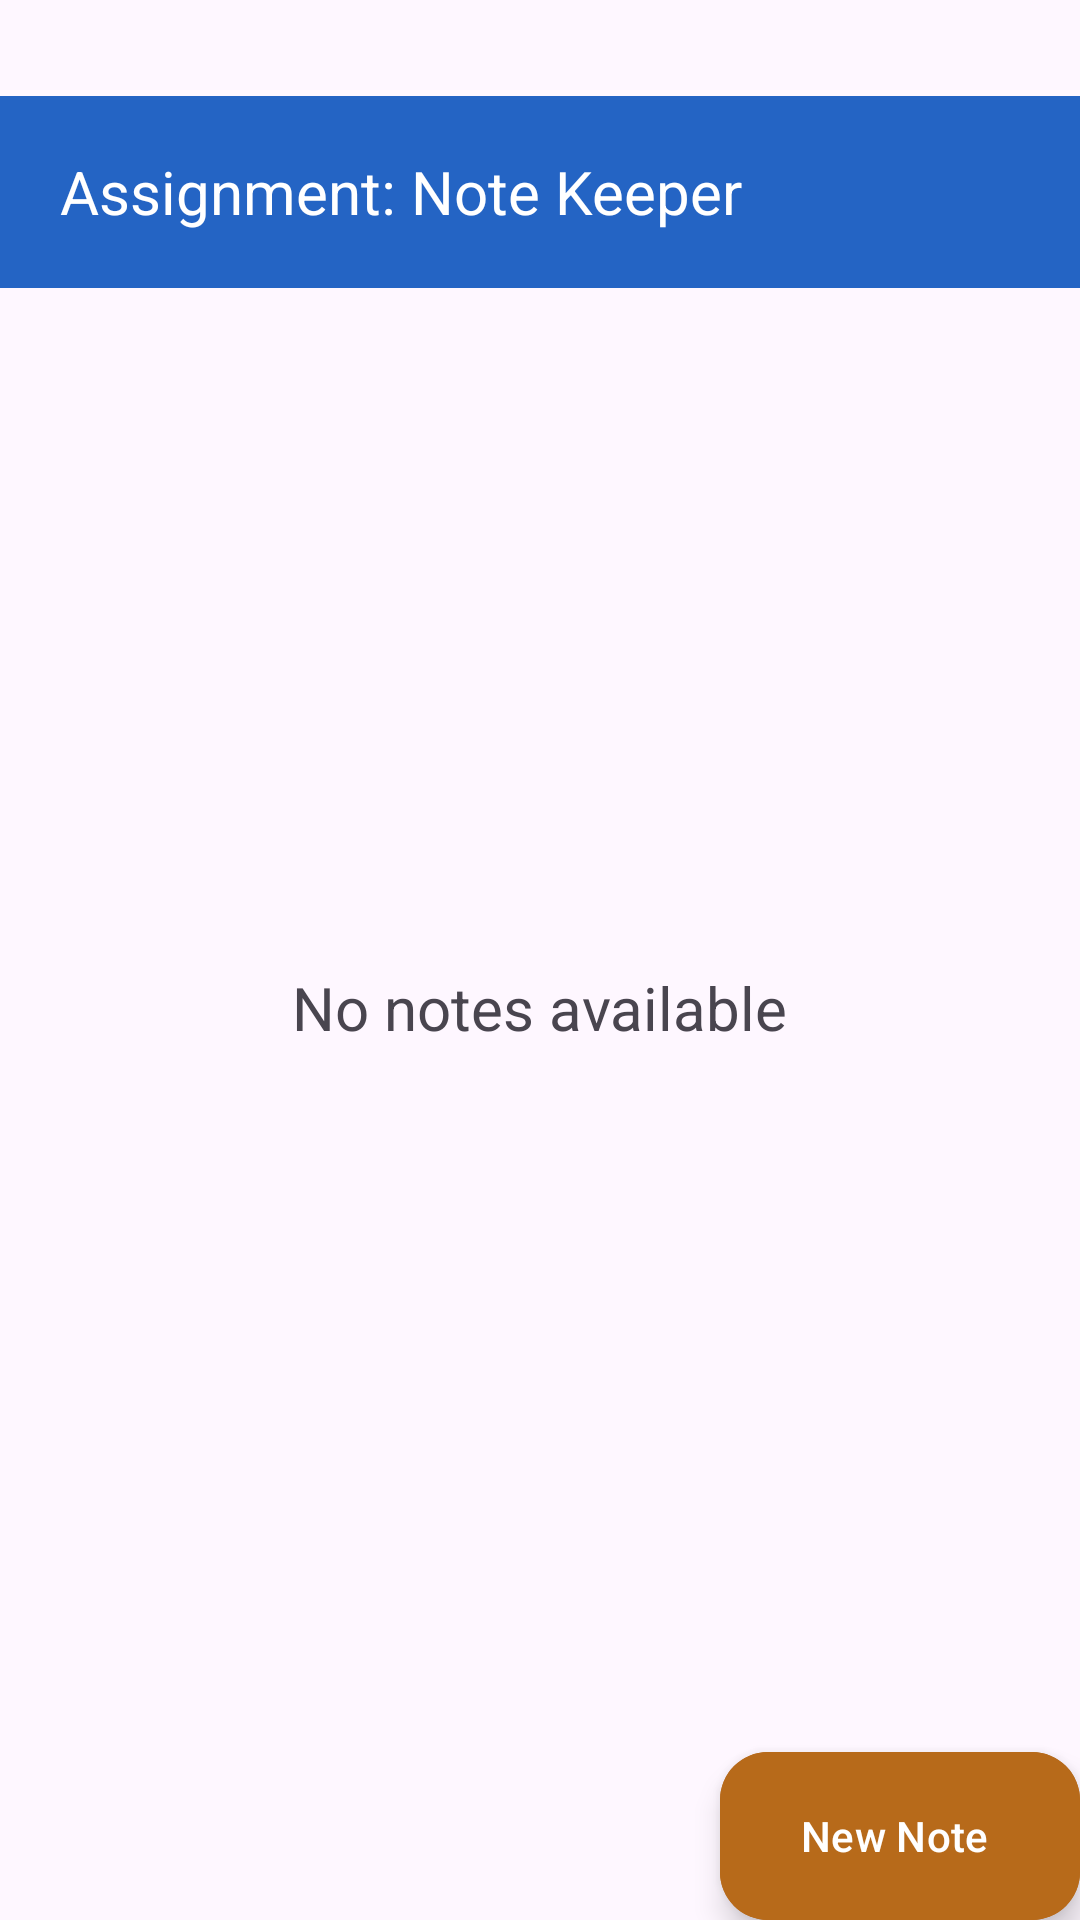

Android layout source for this screen:
<!-- AndroidManifest.xml: application theme Theme.AssignmentNoteKeeper.NoActionBar -->
<!-- res/layout/fragment_notes.xml -->
<?xml version="1.0" encoding="utf-8"?>
<FrameLayout xmlns:android="http://schemas.android.com/apk/res/android"
    xmlns:app="http://schemas.android.com/apk/res-auto"
    xmlns:tools="http://schemas.android.com/tools"
    android:layout_width="match_parent"
    android:layout_height="match_parent"
    android:paddingTop="32dp"
    android:paddingBottom="0dp"
    tools:context=".NotesFragment">

    <TextView
        android:layout_width="match_parent"
        android:layout_height="?actionBarSize"
        android:background="@color/main"
        android:gravity="center_vertical"
        android:paddingStart="20dp"
        android:paddingEnd="20dp"
        android:text="@string/app_name"
        android:textColor="@color/white"
        android:textSize="20sp" />

    <TextView
        android:id="@+id/message"
        android:layout_width="wrap_content"
        android:layout_height="wrap_content"
        android:layout_gravity="center"
        android:text="No notes available"
        android:textSize="20sp" />

    <androidx.recyclerview.widget.RecyclerView
        android:id="@+id/notes"
        android:layout_width="match_parent"
        android:layout_height="match_parent"
        android:layout_marginTop="?actionBarSize"
        android:padding="8dp"
        tools:listitem="@layout/note_item" />

    <com.google.android.material.floatingactionbutton.ExtendedFloatingActionButton
        android:id="@+id/new_note"
        android:layout_width="wrap_content"
        android:layout_height="wrap_content"
        android:layout_gravity="bottom|end"
        android:layout_margin="@dimen/fab_margin"
        android:layout_marginTop="24dp"
        android:backgroundTint="@color/accent"
        android:text="New Note"
        android:textAllCaps="false"
        android:textColor="@color/white"
        app:icon="@drawable/ic_add"
        app:iconTint="@color/white" />
</FrameLayout>
<!-- res/layout/note_item.xml (included above) -->
<?xml version="1.0" encoding="utf-8"?>
<androidx.cardview.widget.CardView xmlns:android="http://schemas.android.com/apk/res/android"
    xmlns:app="http://schemas.android.com/apk/res-auto"
    xmlns:tools="http://schemas.android.com/tools"
    android:layout_width="match_parent"
    android:layout_height="wrap_content"
    app:cardUseCompatPadding="true"
    app:contentPadding="8dp">

    <androidx.constraintlayout.widget.ConstraintLayout
        android:layout_width="match_parent"
        android:layout_height="match_parent">

        <TextView
            android:id="@+id/title"
            android:layout_width="0dp"
            android:layout_height="wrap_content"
            android:text="TextView"
            android:textColor="@color/black"
            android:textStyle="bold"
            app:layout_constraintEnd_toEndOf="parent"
            app:layout_constraintStart_toStartOf="parent"
            app:layout_constraintTop_toTopOf="parent" />

        <TextView
            android:id="@+id/note"
            android:layout_width="0dp"
            android:layout_height="wrap_content"
            android:ellipsize="end"
            android:maxLines="2"
            android:text="TextView"
            app:layout_constraintBottom_toBottomOf="parent"
            app:layout_constraintEnd_toEndOf="parent"
            app:layout_constraintStart_toStartOf="parent"
            app:layout_constraintTop_toBottomOf="@+id/title" />
    </androidx.constraintlayout.widget.ConstraintLayout>
</androidx.cardview.widget.CardView>
<!-- resources referenced by this layout -->
<resources>
  <color name="accent">#B76A1A</color>
  <color name="black">#FF000000</color>
  <color name="main">#2464c4</color>
  <color name="white">#FFFFFFFF</color>
  <string name="app_name">Assignment: Note Keeper</string>
  <style name="Theme.AssignmentNoteKeeper.NoActionBar">
          <item name="windowActionBar">false</item>
          <item name="windowNoTitle">true</item>
      </style>
</resources>
